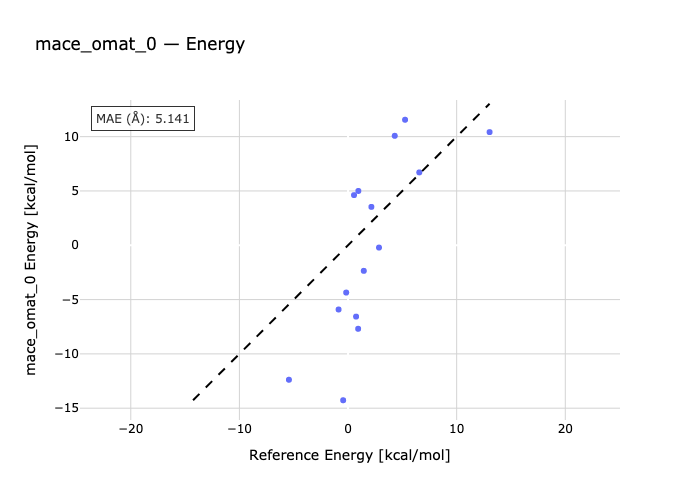

The table this chart was drawn from, first rows:
species, reference, predicted
1a-1b, 4.3, 10.08
2a-2b, 6.56, 6.707
3b-3a, -5.44, -12.38
3c-3a, 5.25, 11.56
3a-3d, 13.03, 10.42
4b-4a, 0.93, -7.688
5a-5b, 0.74, -6.567
5a-5c, 1.45, -2.354
6a-6b, -0.17, -4.353
6a-6c, -0.87, -5.912
6a-6d, 2.85, -0.2095
7b-7a, 2.15, 3.535
8b-8a, 0.55, 4.618
9a-9b, 0.95, 5
10b-10a, -0.45, -14.27
